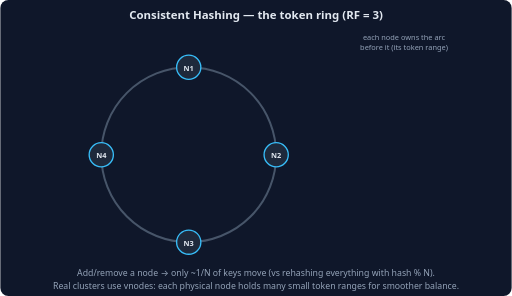
t = 0.00 s
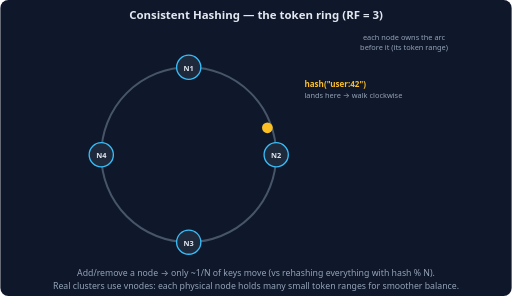
t = 1.67 s
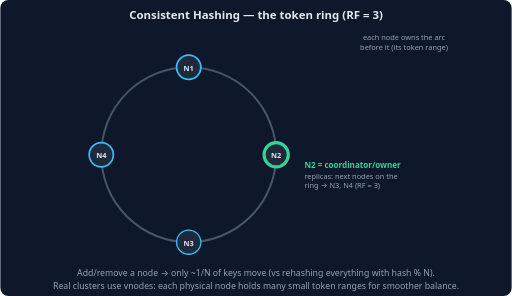
t = 3.33 s
t = 5.00 s: frame unchanged from t = 0.00 s, image omitted
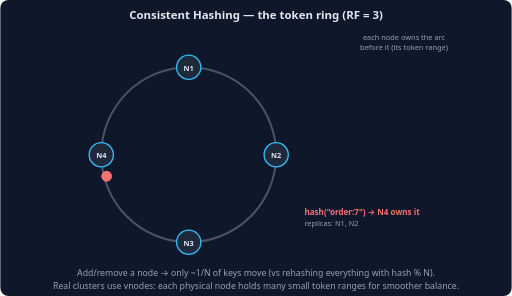
t = 6.67 s
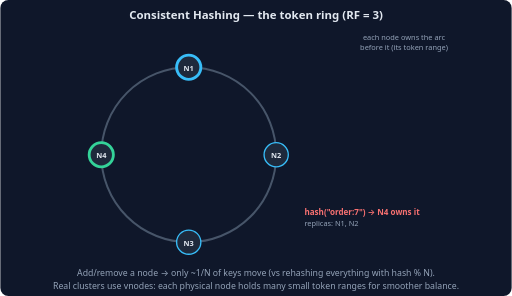
t = 8.33 s

The animated SVG that drew these frames (rendered in a browser with its animation timeline set to each time). Animation: 13 SMIL elements (animate=11,animateMotion=2); one cycle of 10.00 s, repeats indefinitely.

<svg xmlns="http://www.w3.org/2000/svg" viewBox="0 0 760 440" font-family="system-ui, -apple-system, sans-serif">
  <rect width="760" height="440" rx="12" fill="#0f172a"/>
  <text x="380" y="28" text-anchor="middle" fill="#e2e8f0" font-size="17" font-weight="600">Consistent Hashing — the token ring (RF = 3)</text>
  <circle cx="280" cy="230" r="130" fill="none" stroke="#475569" stroke-width="3"/>
  <!-- nodes -->
  <circle cx="280" cy="100" r="18" fill="#1e293b" stroke="#38bdf8" stroke-width="2">
    <animate attributeName="stroke-width" values="2;2;5;2;2;2;5;2" keyTimes="0;0.32;0.38;0.45;0.72;0.78;0.85;1" dur="10s" repeatCount="indefinite"/>
  </circle>
  <text x="280" y="105" text-anchor="middle" fill="#e2e8f0" font-size="11" font-weight="600">N1</text>
  <circle cx="410" cy="230" r="18" fill="#1e293b" stroke="#38bdf8" stroke-width="2">
    <animate attributeName="stroke" calcMode="discrete" values="#38bdf8;#34d399;#38bdf8" keyTimes="0;0.22;0.45" dur="10s" repeatCount="indefinite"/>
    <animate attributeName="stroke-width" values="2;2;6;2;2;2;5;2" keyTimes="0;0.22;0.28;0.45;0.78;0.84;0.9;1" dur="10s" repeatCount="indefinite"/>
  </circle>
  <text x="410" y="235" text-anchor="middle" fill="#e2e8f0" font-size="11" font-weight="600">N2</text>
  <circle cx="280" cy="360" r="18" fill="#1e293b" stroke="#38bdf8" stroke-width="2">
    <animate attributeName="stroke-width" values="2;2;5;2;2" keyTimes="0;0.36;0.42;0.48;1" dur="10s" repeatCount="indefinite"/>
  </circle>
  <text x="280" y="365" text-anchor="middle" fill="#e2e8f0" font-size="11" font-weight="600">N3</text>
  <circle cx="150" cy="230" r="18" fill="#1e293b" stroke="#38bdf8" stroke-width="2">
    <animate attributeName="stroke" calcMode="discrete" values="#38bdf8;#34d399;#38bdf8" keyTimes="0;0.68;0.95" dur="10s" repeatCount="indefinite"/>
    <animate attributeName="stroke-width" values="2;2;5;2;2;2;6;2;2" keyTimes="0;0.32;0.4;0.44;0.62;0.68;0.74;0.95;1" dur="10s" repeatCount="indefinite"/>
  </circle>
  <text x="150" y="235" text-anchor="middle" fill="#e2e8f0" font-size="11" font-weight="600">N4</text>
  <!-- key 1: hashes between N1 and N2, walks clockwise to N2 -->
  <circle r="8" fill="#fbbf24" opacity="0">
    <animateMotion path="M372,138 A130,130 0 0 1 400,212" keyPoints="0;0;1;1" keyTimes="0;0.08;0.2;1" calcMode="linear" dur="10s" repeatCount="indefinite"/>
    <animate attributeName="opacity" calcMode="discrete" values="0;1;0" keyTimes="0;0.04;0.24" dur="10s" repeatCount="indefinite"/>
  </circle>
  <g opacity="0">
    <text x="452" y="130" fill="#fbbf24" font-size="12" font-weight="600">hash("user:42")</text>
    <text x="452" y="146" fill="#94a3b8" font-size="11">lands here → walk clockwise</text>
    <animate attributeName="opacity" calcMode="discrete" values="0;1;0" keyTimes="0;0.04;0.3" dur="10s" repeatCount="indefinite"/>
  </g>
  <g opacity="0">
    <text x="452" y="250" fill="#34d399" font-size="12" font-weight="600">N2 = coordinator/owner</text>
    <text x="452" y="266" fill="#94a3b8" font-size="11">replicas: next nodes on the</text>
    <text x="452" y="280" fill="#94a3b8" font-size="11">ring → N3, N4  (RF = 3)</text>
    <animate attributeName="opacity" calcMode="discrete" values="0;1;0" keyTimes="0;0.24;0.5" dur="10s" repeatCount="indefinite"/>
  </g>
  <!-- key 2: hashes between N3 and N4 -->
  <circle r="8" fill="#f87171" opacity="0">
    <animateMotion path="M188,322 A130,130 0 0 1 158,262" keyPoints="0;0;1;1" keyTimes="0;0.55;0.66;1" calcMode="linear" dur="10s" repeatCount="indefinite"/>
    <animate attributeName="opacity" calcMode="discrete" values="0;1;0" keyTimes="0;0.52;0.7" dur="10s" repeatCount="indefinite"/>
  </circle>
  <g opacity="0">
    <text x="452" y="320" fill="#f87171" font-size="12" font-weight="600">hash("order:7") → N4 owns it</text>
    <text x="452" y="336" fill="#94a3b8" font-size="11">replicas: N1, N2</text>
    <animate attributeName="opacity" calcMode="discrete" values="0;1;0" keyTimes="0;0.55;0.95" dur="10s" repeatCount="indefinite"/>
  </g>
  <text x="600" y="60" text-anchor="middle" fill="#94a3b8" font-size="11">each node owns the arc</text>
  <text x="600" y="75" text-anchor="middle" fill="#94a3b8" font-size="11">before it (its token range)</text>
  <text x="380" y="410 " text-anchor="middle" fill="#94a3b8" font-size="13">Add/remove a node → only ~1/N of keys move (vs rehashing everything with hash % N).</text>
  <text x="380" y="430" text-anchor="middle" fill="#94a3b8" font-size="13">Real clusters use vnodes: each physical node holds many small token ranges for smoother balance.</text>
</svg>
